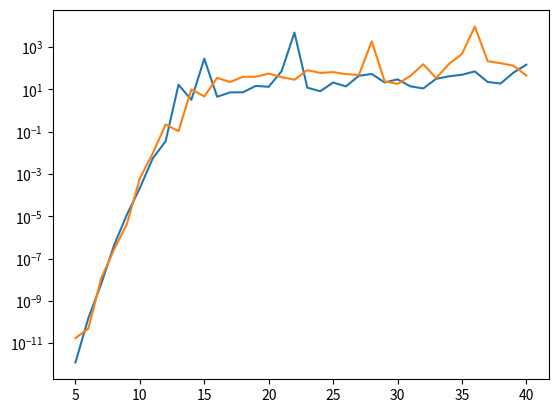

Reproduce this figure in Python.
import matplotlib.pyplot as plt
import numpy as np
import scipy.linalg
from scipy.linalg import lu_factor, lu_solve

def makeHilbert(size):
    hil = np.zeros((size,size))
    for i in range(1,size+1):
        coll = np.zeros(size)
        for j in range(1,size+1):
            coll[j-1] = 1/(i+j-1)
        hil[i-1] = coll

    return hil

def makeXn(size):
    xn = np.zeros(size)
    for i in range(size):
        xn[i] = 1

    return xn

def makeBn(size):
    hil=makeHilbert(size)
    bn = np.zeros(size)
    for i in range(size):
        bn[i] = sum(hil[i])

    return bn

def getEn():
    en = np.zeros(36)
    for i in range(5,41):
        a = makeHilbert(i)
        b = makeBn(i)
        lu, piv = lu_factor(a)
        dist = np.linalg.norm(makeXn(i)-(lu_solve((lu,piv),b)))
        eux = np.linalg.norm(makeXn(i))
        en[i-5] = dist/eux
    return en

def getX():
    x = np.zeros(36)
    for i in range(36):
        x[i] = i+5

    return x


plt.plot(getX(),getEn())
plt.yscale("log")

#b)

def make_lu(matrix):
    n = np.shape(matrix)[0]
    l = np.eye(n)
    u = matrix

    for i in range(n):
        for j in range(i+1,n):
            if (u[i,i] != 0):
                l[j,i] = u[j,i]/u[i,i]
            u[j] -= l[j,i]*u[i]
    return l,u

def forward_substraction(l,b):
    q = np.array(l)
    n = np.shape(q)[0]
    y = np.zeros(n)
    for i in range(n):
        y[i] = b[i]-sum(q[i][:i])
        q[:,[i]]*=y[i]

    return y


def backward_substarction(u,b):
    q = np.array(u)
    n = np.shape(q)[0]
    x = np.zeros(n)
    for i in range(n-1,-1,-1):
        x[i] = (b[i]-sum(q[i][i+1:]))/q[i][i]
        q[:,[i]] *= x[i]

    return x


def getSelfEn():
    en = np.zeros(36)
    for i in range(5,41):
        a = makeHilbert(i)
        b = makeBn(i)
        l,u = make_lu(a)
        x = backward_substarction(u,forward_substraction(l,b))
        dist = np.linalg.norm(makeXn(i)-x)
        eux = np.linalg.norm(makeXn(i))
        en[i-5] = dist/eux

    return en


plt.plot(getX(),getSelfEn())
plt.show()
